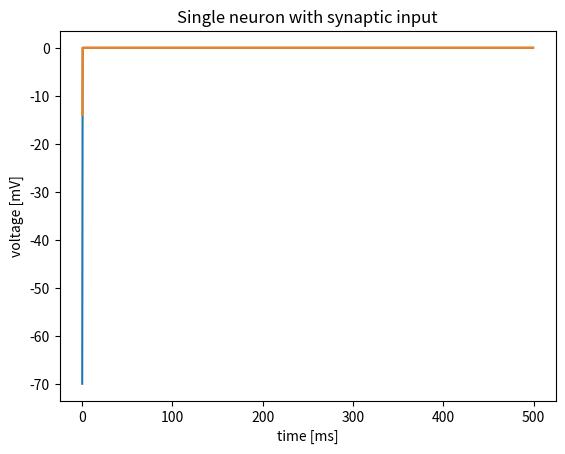

Recreate this plot in Python.
import matplotlib.pyplot as plt
import numpy as np
import random as rnd

timeDelta = 0.5 #5ms
n = 1000
kinh = np.random.ranf(n)
kinh = kinh % 0.2
kexc = np.random.ranf(n)
d = 8 * kexc + 2 * kinh
a = 0.02 * kexc + 0.1 * kinh

T = np.ceil(n/timeDelta)
v = np.zeros(n, T)
u = np.zeros(n, T)
v[0] = -70
u[0] = -14

Iapp =7 #pA
nin = 100
frate = 0.002 #[ms^(-1)]
taug = 10.0
gin = np.zeros(nin)
Ein = np.zeros(nin)
Win = np.full((n, nin), 0.07)

for t in range(n-1):
    if t * timeDelta > 200 and t * timeDelta < 700:
        p = np.random.ranf(nin)
        p = p % frate * timeDelta
    else:
        p = 0
    gin = gin + p
    Iapp = Win * (gin*Ein)
    #Iapp = Iapp - (Win * gin) * v
    gin = (1 - timeDelta/taug) * gin


plt.plot(np.arange(0,timeDelta*n,timeDelta),v, np.arange(0,timeDelta*n,timeDelta), u)
plt.title('Single neuron with synaptic input')
plt.xlabel('time [ms]')
plt.ylabel('voltage [mV]')
plt.show()
